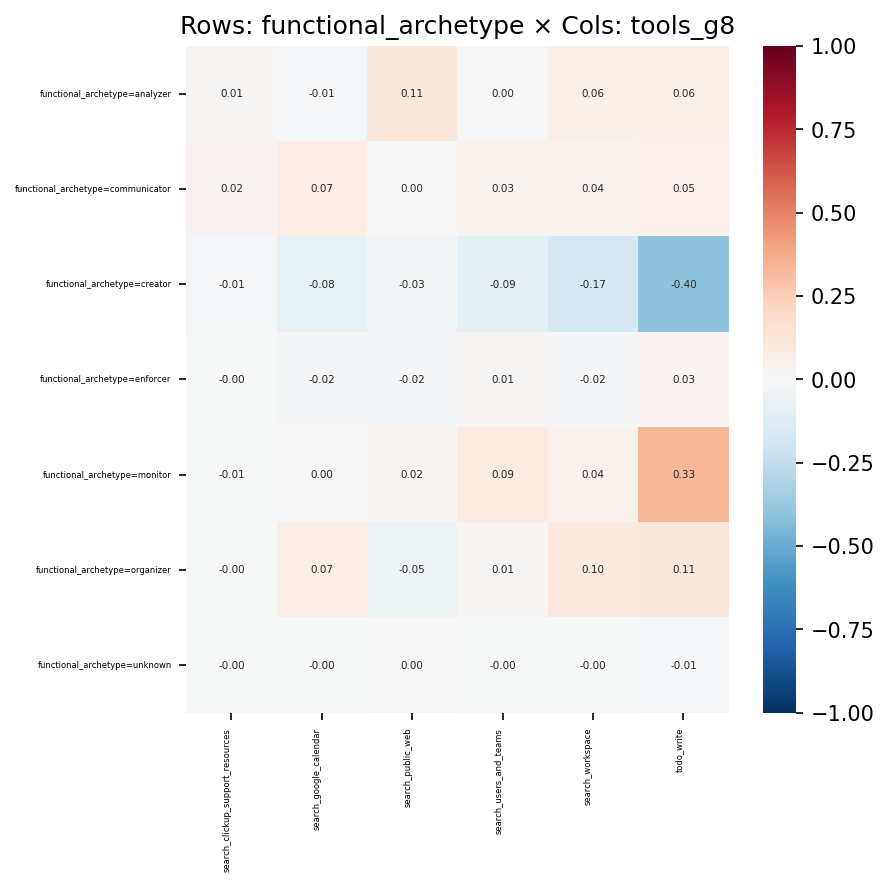

Values plotted in this chart, from the file beside it:
, search_clickup_support_resources, search_google_calendar, search_public_web, search_users_and_teams, search_workspace, todo_write
functional_archetype=analyzer, 0.01142, -0.01382, 0.1094, 0.004071, 0.05659, 0.05612
functional_archetype=communicator, 0.02393, 0.07436, 0.0007336, 0.03434, 0.03932, 0.04861
functional_archetype=creator, -0.01121, -0.08437, -0.02926, -0.09233, -0.1652, -0.4033
functional_archetype=enforcer, -0.0001754, -0.01928, -0.02248, 0.01063, -0.01645, 0.0308
functional_archetype=monitor, -0.006018, 0.002697, 0.02144, 0.08973, 0.04036, 0.3337
functional_archetype=organizer, -0.002106, 0.07266, -0.05136, 0.009811, 0.09804, 0.1128
functional_archetype=unknown, -0.001153, -0.003668, 0.002595, -0.003824, -0.001941, -0.01012
